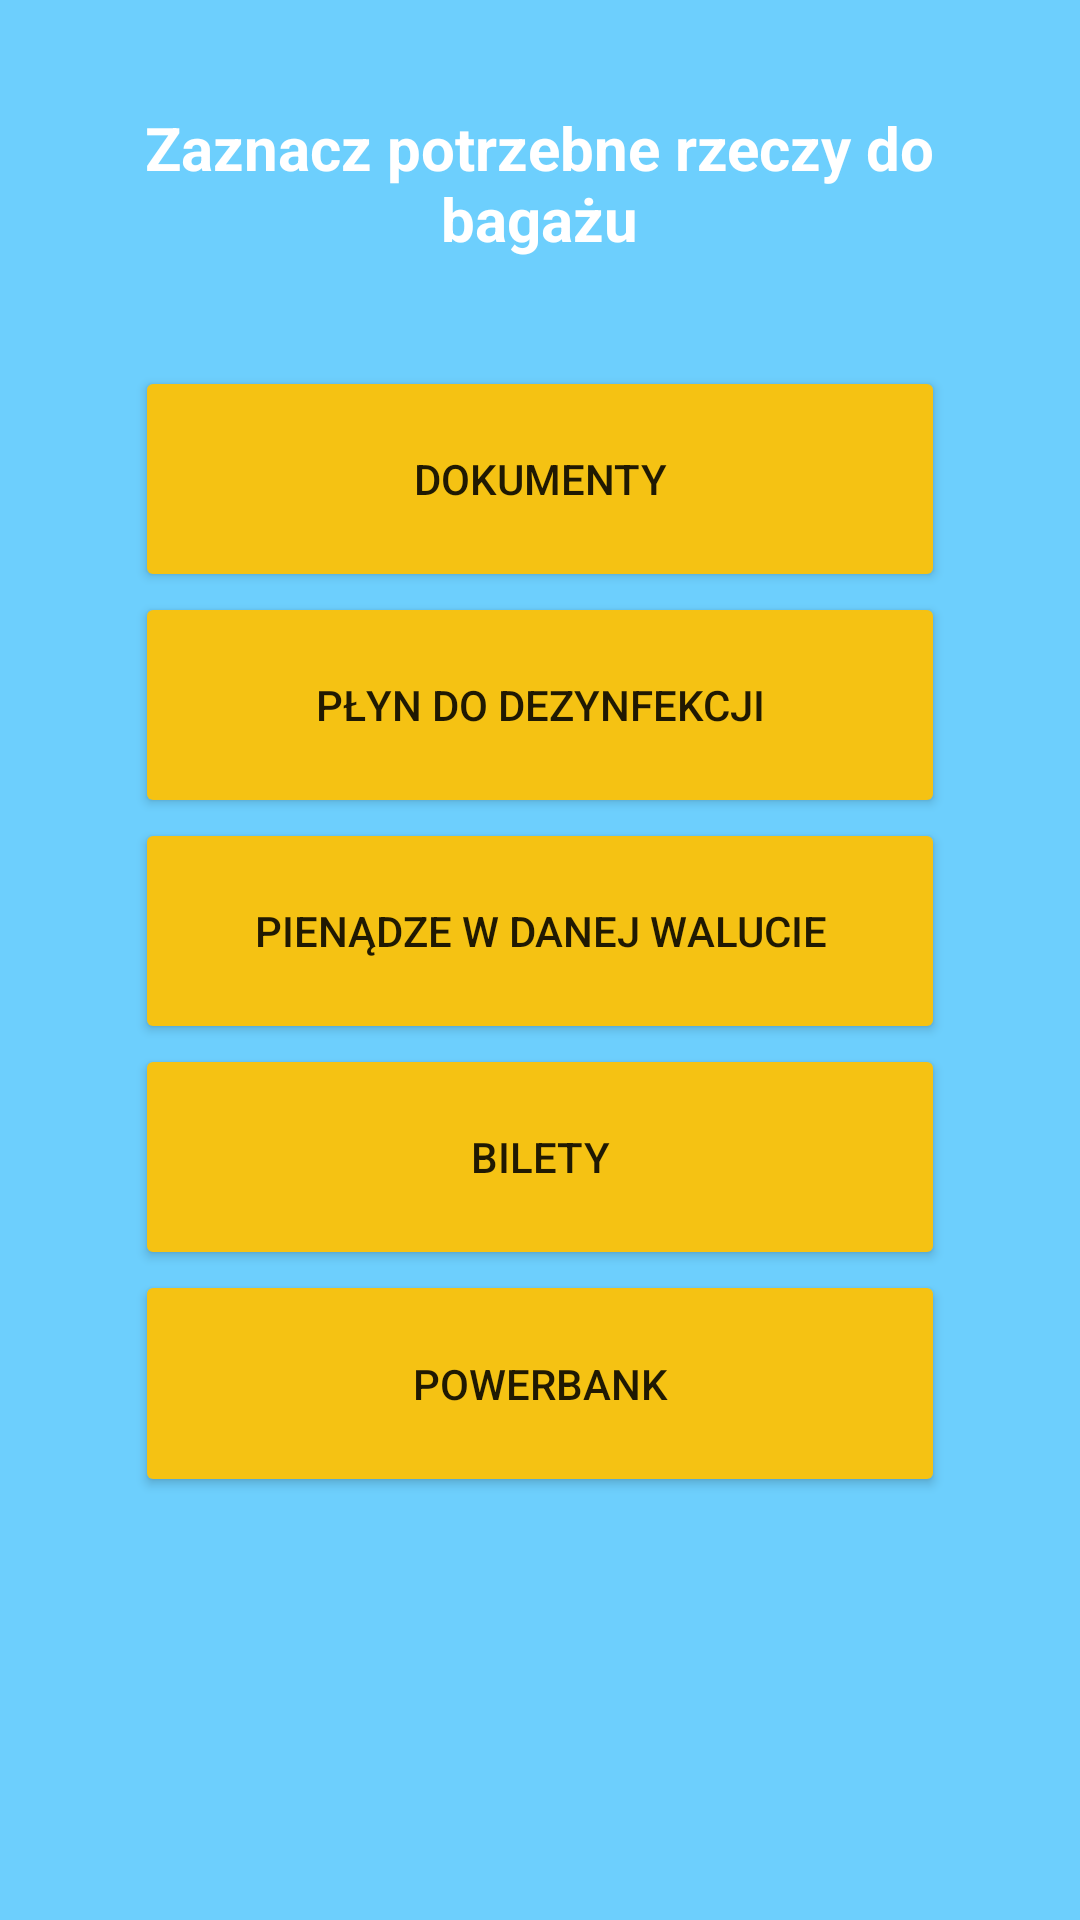

Layout XML and referenced resources for this Android screen:
<!-- AndroidManifest.xml: application theme Theme.Twoj_Bagaz -->
<!-- res/layout/activity_wazne_dok.xml -->
<?xml version="1.0" encoding="utf-8"?>
<LinearLayout xmlns:android="http://schemas.android.com/apk/res/android"
    xmlns:app="http://schemas.android.com/apk/res-auto"
    xmlns:tools="http://schemas.android.com/tools"
    android:layout_width="match_parent"
    android:layout_height="match_parent"
    android:layout_weight="20"
    android:background="#FFFFFF"
    android:orientation="vertical"
    android:backgroundTint="@color/blekit"
    tools:context=".Wazne_dokActivity">


    <TextView
        android:id="@+id/textView2"
        android:layout_width="277dp"
        android:layout_height="100dp"
        android:layout_gravity="center_horizontal"
        android:layout_weight="3"
        android:gravity="center"
        android:text="@string/wybierz_ubranie"
        android:textColor="@color/white"
        android:textSize="20sp"
        android:textStyle="bold" />

    <LinearLayout
        android:layout_width="match_parent"
        android:layout_height="400dp"
        android:layout_weight="16"
        android:orientation="vertical">

        <Button
            android:id="@+id/dokumenty"
            android:layout_width="270dp"
            android:layout_height="35dp"
            android:layout_gravity="center_horizontal"
            android:layout_weight="1"
            android:backgroundTint="@color/pomaranczowy"
            android:text="Dokumenty"
            app:cornerRadius="30dp"
            android:onClick="Button_dokumenty" />

        <Button
            android:id="@+id/plyn_do_dezynfekcji"
            android:layout_width="270dp"
            android:layout_height="35dp"
            android:layout_gravity="center_horizontal"
            android:layout_weight="1"
            android:backgroundTint="@color/pomaranczowy"
            android:text="Płyn do dezynfekcji"
            app:cornerRadius="30dp"
            android:onClick="Button_plyn" />

        <Button
            android:id="@+id/pieniadze_w_danej_walucie"
            android:layout_width="270dp"
            android:layout_height="35dp"
            android:layout_gravity="center_horizontal"
            android:layout_weight="1"
            android:backgroundTint="@color/pomaranczowy"
            android:text="Pienądze w danej walucie"
            app:cornerRadius="30dp"
            android:onClick="Button_pieniadze" />

        <Button
            android:id="@+id/bilety"
            android:layout_width="270dp"
            android:layout_height="35dp"
            android:layout_gravity="center_horizontal"
            android:layout_weight="1"
            android:backgroundTint="@color/pomaranczowy"
            android:text="Bilety"
            app:cornerRadius="30dp"
            android:onClick="Button_bilety" />

        <Button
            android:id="@+id/powerbank"
            android:layout_width="270dp"
            android:layout_height="35dp"
            android:layout_gravity="center_horizontal"
            android:layout_weight="1"
            android:backgroundTint="@color/pomaranczowy"
            android:text="Powerbank"
            app:cornerRadius="30dp"
            android:onClick="Button_powerbank" />

        <TextView
            android:id="@+id/textView5"
            android:layout_width="match_parent"
            android:layout_height="wrap_content"
            android:layout_weight="3"
            android:text="" />


    </LinearLayout>

</LinearLayout>
<!-- resources referenced by this layout -->
<resources>
  <color name="blekit">#FF6DCFFD</color>
  <color name="pomaranczowy">#FFF5C213</color>
  <color name="white">#FFFFFFFF</color>
  <string name="wybierz_ubranie">Zaznacz potrzebne rzeczy do bagażu</string>
  <style name="Theme.Twoj_Bagaz" parent="Theme.MaterialComponents.DayNight.DarkActionBar">
          
          <item name="colorPrimary">@color/purple_500</item>
          <item name="colorPrimaryVariant">@color/purple_700</item>
          <item name="colorOnPrimary">@color/white</item>
          
          <item name="colorSecondary">@color/teal_200</item>
          <item name="colorSecondaryVariant">@color/teal_700</item>
          <item name="colorOnSecondary">@color/black</item>
          
          <item name="android:statusBarColor">?attr/colorPrimaryVariant</item>
          
      </style>
  <color name="purple_500">#FF6200EE</color>
  <color name="purple_700">#FF3700B3</color>
  <color name="teal_200">#FF03DAC5</color>
  <color name="teal_700">#FF018786</color>
  <color name="black">#FF000000</color>
</resources>
